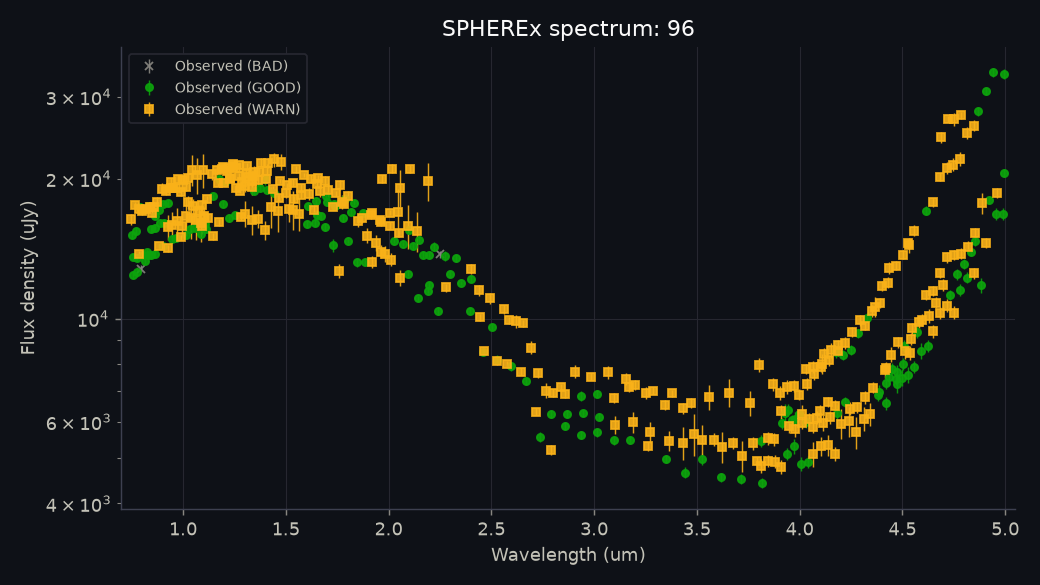

Data behind this chart, as committed beside it:
obs_id, detector, band, mjd, wavelength_um, bandwidth_um, flux_uJy, flux_err_uJy, snr, quality_flag, quality_reasons, x_pix, y_pix, centroid_shift_pix, measured_ra_deg, measured_dec_deg, background_MJy_sr, zodi_model_MJy_sr, psf_zone, psf_fraction_in_stamp, trail_length_pix, wavelength_method, source_file, data_release
2026W33_1A_0186_2, 1, B1, 61263, 0.749, 0.01741, 16352, 418, 39.12, WARN, 6 pixel(s) in PSF core flagged (e.g. SOU…, 19.92, 19.66, 0.0, 45.34, 33.48, 0.2591, 0.228, 423, 0.9956, 0.1279, APPROX_LOOKUP, level2_2026W33_1A_0186_2D1_spx_l2b-v27-2…, qr3 l2b-v27-2026-240
2025W49_1A_0026_2, 1, B1, 61010, 0.7518, 0.01822, 15138, 210.9, 71.79, GOOD, trailed PSF model used (0.14 px); wavele…, 20.42, 20.41, 0.0, 337.8, 1.32, 0.3177, 0.2896, 413, 0.9894, 0.1385, APPROX_LOOKUP, level2_2025W49_1A_0026_2D1_spx_l2b-v27-2…, dr1 l2b-v27-2026-209
2025W23_1C_0581_3, 1, B1, 60831, 0.7568, 0.01727, 13576, 192, 70.7, GOOD, trailed PSF model used (0.11 px); wavele…, 19.74, 20.35, 0.0, 348.8, -1.452, 0.3591, 0.3329, 417, 0.9913, 0.1084, APPROX_LOOKUP, level2_2025W23_1C_0581_3D1_spx_l2b-v27-2…, dr1 l2b-v27-2026-200
2025W22_2B_0564_2, 1, B1, 60828, 0.7572, 0.01784, 12423, 217.5, 57.11, GOOD, trailed PSF model used (0.12 px); wavele…, 19.63, 20.18, 0.0, 348.4, -1.817, 0.3718, 0.3503, 401, 0.9927, 0.1168, APPROX_LOOKUP, level2_2025W22_2B_0564_2D1_spx_l2b-v27-2…, dr1 l2b-v27-2026-200
2026W33_1A_0186_3, 1, B1, 61263, 0.7665, 0.01803, 17552, 286, 61.37, WARN, 9 pixel(s) in PSF core flagged (e.g. SOU…, 20.49, 20.25, 0.0, 45.34, 33.48, 0.2676, 0.2363, 402, 0.9936, 0.1281, APPROX_LOOKUP, level2_2026W33_1A_0186_3D1_spx_l2b-v27-2…, qr3 l2b-v27-2026-240
2025W49_1A_0026_3, 1, B1, 61010, 0.769, 0.019, 15421, 269.8, 57.15, GOOD, trailed PSF model used (0.14 px); wavele…, 19.92, 19.75, 0.0, 337.8, 1.32, 0.3245, 0.2983, 392, 1.002, 0.1386, APPROX_LOOKUP, level2_2025W49_1A_0026_3D1_spx_l2b-v27-2…, dr1 l2b-v27-2026-209
2025W22_2B_0564_3, 1, B1, 60828, 0.7747, 0.0184, 12622, 315.4, 40.02, GOOD, trailed PSF model used (0.12 px); wavele…, 20.07, 19.79, 0.0, 348.4, -1.817, 0.3843, 0.3599, 380, 0.9994, 0.1162, APPROX_LOOKUP, level2_2025W22_2B_0564_3D1_spx_l2b-v27-2…, dr1 l2b-v27-2026-200
2025W23_1C_0164_1, 1, B1, 60829, 0.7753, 0.01798, 13502, 216.4, 62.4, GOOD, trailed PSF model used (0.12 px); wavele…, 19.62, 20.37, 0.0, 348.5, -1.687, 0.3839, 0.3538, 398, 0.997, 0.1149, APPROX_LOOKUP, level2_2025W23_1C_0164_1D1_spx_l2b-v27-2…, dr1 l2b-v27-2026-200
2026W33_1A_0186_4, 1, B1, 61263, 0.7844, 0.01878, 17201, 374.8, 45.89, WARN, 6 pixel(s) in PSF core flagged (e.g. SOU…, 20.01, 19.85, 0.0, 45.35, 33.48, 0.2744, 0.2407, 360, 1.013, 0.1288, APPROX_LOOKUP, level2_2026W33_1A_0186_4D1_spx_l2b-v27-2…, qr3 l2b-v27-2026-240
2025W22_2B_0161_1, 1, B1, 60825, 0.7878, 0.01897, 13773, 202.9, 67.89, WARN, 1 rejected pixel(s) in PSF core; trailed…, 20.19, 20.38, 0.0, 348.1, -2.088, 0.4172, 0.378, 361, 1.002, 0.1235, APPROX_LOOKUP, level2_2025W22_2B_0161_1D1_spx_l2b-v27-2…, dr1 l2b-v27-2026-200
2025W47_1A_0502_1, 1, B1, 60998, 0.7906, 0.01938, 17361, 244.2, 71.08, GOOD, trailed PSF model used (0.10 px); wavele…, 20.43, 19.69, 0.0, 336.6, 0.9705, 0.2876, 0.2691, 363, 0.9949, 0.105, APPROX_LOOKUP, level2_2025W47_1A_0502_1D1_spx_l2b-v27-2…, dr1 l2b-v27-2026-208
2025W23_1C_0164_2, 1, B1, 60829, 0.7936, 0.01898, 12804, 219.2, 58.4, BAD, 3 rejected pixel(s) in PSF core; trailed…, 20.46, 20.43, 0.0, 348.5, -1.687, 0.3858, 0.3584, 377, 0.9997, 0.1141, APPROX_LOOKUP, level2_2025W23_1C_0164_2D1_spx_l2b-v27-2…, dr1 l2b-v27-2026-200
2026W32_2A_0611_1, 1, B1, 61261, 0.7998, 0.01996, 17034, 311.6, 54.66, WARN, 5 pixel(s) in PSF core flagged (e.g. SOU…, 20.26, 20.42, 0.0, 45.03, 33.26, 0.2843, 0.2463, 344, 0.9979, 0.1315, APPROX_LOOKUP, level2_2026W32_2A_0611_1D1_spx_l2b-v27-2…, qr3 l2b-v27-2026-223
2025W22_2B_0161_2, 1, B1, 60825, 0.8065, 0.01998, 13680, 156.3, 87.53, GOOD, trailed PSF model used (0.12 px); wavele…, 20.2, 19.78, 0.0, 348.1, -2.088, 0.414, 0.3788, 340, 0.9952, 0.1225, APPROX_LOOKUP, level2_2025W22_2B_0161_2D1_spx_l2b-v27-2…, dr1 l2b-v27-2026-200
2025W47_1A_0502_2, 1, B1, 60998, 0.8092, 0.02018, 17223, 196.5, 87.67, GOOD, trailed PSF model used (0.10 px); wavele…, 19.55, 20.1, 0.0, 336.6, 0.9706, 0.2898, 0.2689, 342, 0.9975, 0.105, APPROX_LOOKUP, level2_2025W47_1A_0502_2D1_spx_l2b-v27-2…, dr1 l2b-v27-2026-208
2025W23_1C_0164_3, 1, B1, 60829, 0.8126, 0.01972, 13309, 202.4, 65.75, GOOD, trailed PSF model used (0.11 px); wavele…, 19.74, 20.45, 0.0, 348.5, -1.687, 0.3853, 0.3582, 356, 0.9964, 0.1135, APPROX_LOOKUP, level2_2025W23_1C_0164_3D1_spx_l2b-v27-2…, dr1 l2b-v27-2026-200
2026W32_2A_0611_2, 1, B1, 61261, 0.8186, 0.0205, 17189, 361.9, 47.5, WARN, 6 pixel(s) in PSF core flagged (e.g. SOU…, 20.07, 19.56, 0.0, 45.03, 33.26, 0.2865, 0.2481, 323, 1.003, 0.1312, APPROX_LOOKUP, level2_2026W32_2A_0611_2D1_spx_l2b-v27-2…, qr3 l2b-v27-2026-223
2025W22_2B_0161_3, 1, B1, 60825, 0.8255, 0.02077, 13915, 181.8, 76.54, GOOD, trailed PSF model used (0.12 px); wavele…, 19.82, 20.11, 0.0, 348.1, -2.088, 0.4183, 0.3819, 319, 0.9992, 0.1216, APPROX_LOOKUP, level2_2025W22_2B_0161_3D1_spx_l2b-v27-2…, dr1 l2b-v27-2026-200
2025W47_1A_0502_3, 1, B1, 60998, 0.8284, 0.02071, 17491, 373.4, 46.85, GOOD, trailed PSF model used (0.10 px); wavele…, 19.65, 20.44, 0.0, 336.6, 0.9708, 0.2936, 0.2713, 321, 0.9945, 0.104, APPROX_LOOKUP, level2_2025W47_1A_0502_3D1_spx_l2b-v27-2…, dr1 l2b-v27-2026-208
2025W23_1C_0164_4, 1, B1, 60829, 0.8317, 0.02035, 13693, 255.9, 53.5, GOOD, trailed PSF model used (0.11 px); wavele…, 19.74, 20.41, 0.0, 348.5, -1.686, 0.3917, 0.3627, 335, 0.9853, 0.1133, APPROX_LOOKUP, level2_2025W23_1C_0164_4D1_spx_l2b-v27-2…, dr1 l2b-v27-2026-200
2026W32_2A_0611_3, 1, B1, 61261, 0.8382, 0.02092, 17423, 390.5, 44.61, WARN, 8 pixel(s) in PSF core flagged (e.g. SOU…, 19.91, 19.7, 0.0, 45.03, 33.26, 0.2926, 0.249, 302, 0.998, 0.1313, APPROX_LOOKUP, level2_2026W32_2A_0611_3D1_spx_l2b-v27-2…, qr3 l2b-v27-2026-223
2025W22_2B_0161_4, 1, B1, 60825, 0.8451, 0.02113, 13704, 291.4, 47.03, GOOD, trailed PSF model used (0.12 px); wavele…, 20.07, 20.45, 0.0, 348.1, -2.088, 0.4266, 0.3784, 298, 0.9964, 0.1211, APPROX_LOOKUP, level2_2025W22_2B_0161_4D1_spx_l2b-v27-2…, dr1 l2b-v27-2026-200
2025W23_1C_0314_1, 1, B1, 60830, 0.8454, 0.02061, 15599, 251.1, 62.12, GOOD, trailed PSF model used (0.11 px); wavele…, 20.47, 20.02, 0.0, 348.6, -1.596, 0.3883, 0.3532, 313, 0.9994, 0.1145, APPROX_LOOKUP, level2_2025W23_1C_0314_1D1_spx_l2b-v27-2…, dr1 l2b-v27-2026-200
2025W47_1A_0502_4, 1, B1, 60998, 0.848, 0.02106, 16846, 271.5, 62.04, WARN, 1 rejected pixel(s) in PSF core; saturat…, 19.71, 19.7, 0.0, 336.6, 0.9709, 0.2979, 0.2671, 279, 0.9984, 0.1021, APPROX_LOOKUP, level2_2025W47_1A_0502_4D1_spx_l2b-v27-2…, dr1 l2b-v27-2026-208
2026W32_2A_0611_4, 1, B1, 61261, 0.8578, 0.02133, 17392, 415.1, 41.9, WARN, 6 pixel(s) in PSF core flagged (e.g. SOU…, 19.77, 19.89, 0.0, 45.03, 33.26, 0.2808, 0.2434, 280, 1.007, 0.1317, APPROX_LOOKUP, level2_2026W32_2A_0611_4D1_spx_l2b-v27-2…, qr3 l2b-v27-2026-223
2025W47_2A_0452_1, 1, B1, 61002, 0.8619, 0.02147, 16599, 176.3, 94.16, GOOD, trailed PSF model used (0.11 px); wavele…, 20.09, 19.84, 0.0, 336.9, 1.045, 0.297, 0.2739, 259, 0.9984, 0.1143, APPROX_LOOKUP, level2_2025W47_2A_0452_1D1_spx_l2b-v27-2…, dr1 l2b-v27-2026-208
2025W22_2B_0275_1, 1, B1, 60826, 0.8624, 0.02161, 13798, 263.3, 52.4, GOOD, trailed PSF model used (0.12 px); wavele…, 19.83, 20.06, 0.0, 348.2, -2.01, 0.4029, 0.3709, 276, 1, 0.1218, APPROX_LOOKUP, level2_2025W22_2B_0275_1D1_spx_l2b-v27-2…, dr1 l2b-v27-2026-200
2025W23_1C_0314_2, 1, B1, 60830, 0.865, 0.02108, 15691, 205.1, 76.49, GOOD, trailed PSF model used (0.11 px); wavele…, 20.23, 19.91, 0.0, 348.6, -1.596, 0.3824, 0.3518, 292, 0.9953, 0.1135, APPROX_LOOKUP, level2_2025W23_1C_0314_2D1_spx_l2b-v27-2…, dr1 l2b-v27-2026-200
2026W32_2A_0682_1, 1, B1, 61262, 0.8753, 0.02196, 17796, 432.3, 41.17, WARN, 3 pixel(s) in PSF core flagged (e.g. SOU…, 19.87, 19.59, 0.0, 45.1, 33.31, 0.285, 0.2463, 259, 1.005, 0.1306, APPROX_LOOKUP, level2_2026W32_2A_0682_1D1_spx_l2b-v27-2…, qr3 l2b-v27-2026-223
2025W47_2A_0452_2, 1, B1, 61002, 0.8827, 0.02231, 17158, 197.9, 86.69, GOOD, trailed PSF model used (0.11 px); wavele…, 20.34, 19.95, 0.0, 336.9, 1.045, 0.3042, 0.2803, 238, 0.9979, 0.1144, APPROX_LOOKUP, level2_2025W47_2A_0452_2D1_spx_l2b-v27-2…, dr1 l2b-v27-2026-208
2025W22_2B_0275_2, 1, B1, 60826, 0.8831, 0.02239, 14353, 147.6, 97.22, WARN, 1 pixel(s) in PSF core flagged (e.g. SOU…, 19.84, 20.29, 0.0, 348.2, -2.01, 0.4137, 0.3801, 234, 1.001, 0.1208, APPROX_LOOKUP, level2_2025W22_2B_0275_2D1_spx_l2b-v27-2…, dr1 l2b-v27-2026-200
2025W23_1C_0314_3, 1, B1, 60830, 0.8857, 0.02221, 16041, 162.6, 98.63, GOOD, trailed PSF model used (0.11 px); wavele…, 20.45, 19.77, 0.0, 348.6, -1.596, 0.3876, 0.359, 271, 0.9913, 0.1127, APPROX_LOOKUP, level2_2025W23_1C_0314_3D1_spx_l2b-v27-2…, dr1 l2b-v27-2026-200
2026W32_2A_0682_2, 1, B1, 61262, 0.8961, 0.02278, 19052, 542.8, 35.1, WARN, 1 rejected pixel(s) in PSF core; 6 pixel…, 19.65, 19.58, 0.0, 45.1, 33.31, 0.289, 0.2508, 238, 0.9961, 0.1304, APPROX_LOOKUP, level2_2026W32_2A_0682_2D1_spx_l2b-v27-2…, qr3 l2b-v27-2026-223
2025W47_2A_0452_3, 1, B1, 61002, 0.9034, 0.02315, 17625, 191.3, 92.11, GOOD, trailed PSF model used (0.11 px); wavele…, 19.53, 20.07, 0.0, 336.9, 1.045, 0.3046, 0.2823, 217, 0.9971, 0.1136, APPROX_LOOKUP, level2_2025W47_2A_0452_3D1_spx_l2b-v27-2…, dr1 l2b-v27-2026-208
2025W22_2B_0275_3, 1, B1, 60826, 0.9039, 0.02319, 14299, 227.5, 62.85, GOOD, trailed PSF model used (0.12 px); wavele…, 20.26, 20.43, 0.0, 348.2, -2.01, 0.4126, 0.3832, 213, 0.9975, 0.12, APPROX_LOOKUP, level2_2025W22_2B_0275_3D1_spx_l2b-v27-2…, dr1 l2b-v27-2026-200
2025W23_1C_0314_4, 1, B1, 60830, 0.9066, 0.02345, 16034, 320, 50.1, GOOD, trailed PSF model used (0.11 px); wavele…, 20.32, 20.49, 0.0, 348.6, -1.595, 0.3896, 0.3615, 229, 0.9927, 0.112, APPROX_LOOKUP, level2_2025W23_1C_0314_4D1_spx_l2b-v27-2…, dr1 l2b-v27-2026-200
2026W32_2A_0682_3, 1, B1, 61262, 0.9175, 0.0234, 18843, 436.3, 43.19, WARN, 4 pixel(s) in PSF core flagged (e.g. SOU…, 20.45, 19.59, 0.0, 45.1, 33.31, 0.2939, 0.2513, 196, 1.001, 0.1306, APPROX_LOOKUP, level2_2026W32_2A_0682_3D1_spx_l2b-v27-2…, qr3 l2b-v27-2026-223
2025W47_2A_0452_4, 1, B1, 61002, 0.9252, 0.02353, 17764, 271, 65.56, GOOD, trailed PSF model used (0.11 px); wavele…, 19.67, 20.14, 0.0, 336.9, 1.045, 0.3082, 0.2829, 196, 0.9989, 0.1118, APPROX_LOOKUP, level2_2025W47_2A_0452_4D1_spx_l2b-v27-2…, dr1 l2b-v27-2026-208
2025W22_2B_0275_4, 1, B1, 60826, 0.9255, 0.0239, 14153, 236.8, 59.76, WARN, 2 pixel(s) in PSF core flagged (e.g. SOU…, 20.45, 19.53, 0.0, 348.2, -2.01, 0.4168, 0.3845, 192, 0.9897, 0.1196, APPROX_LOOKUP, level2_2025W22_2B_0275_4D1_spx_l2b-v27-2…, dr1 l2b-v27-2026-200
2025W23_1C_0358_1, 1, B1, 60830, 0.9264, 0.02418, 15736, 961.4, 16.37, WARN, 2 pixel(s) in PSF core flagged (e.g. SOU…, 19.62, 19.72, 0.0, 348.7, -1.573, 0.3941, 0.3613, 208, 0.9976, 0.1118, APPROX_LOOKUP, level2_2025W23_1C_0358_1D1_spx_l2b-v27-2…, dr1 l2b-v27-2026-200
2026W32_2A_0682_4, 1, B1, 61262, 0.9394, 0.02388, 19628, 483.5, 40.6, WARN, 3 pixel(s) in PSF core flagged (e.g. SOU…, 20.24, 19.57, 0.0, 45.1, 33.31, 0.2984, 0.2533, 175, 0.9912, 0.1312, APPROX_LOOKUP, level2_2026W32_2A_0682_4D1_spx_l2b-v27-2…, qr3 l2b-v27-2026-223
2025W48_1A_0156_1, 1, B1, 61004, 0.9432, 0.0239, 19124, 309.8, 61.72, WARN, 9 pixel(s) in PSF core flagged (e.g. SOU…, 19.51, 19.66, 0.0, 337.1, 1.103, 0.3105, 0.2911, 177, 0.9938, 0.1205, APPROX_LOOKUP, level2_2025W48_1A_0156_1D1_spx_l2b-v27-2…, dr1 l2b-v27-2026-208
2025W22_2B_0377_1, 1, B1, 60827, 0.9449, 0.02445, 14853, 203.7, 72.91, GOOD, trailed PSF model used (0.12 px); wavele…, 20.49, 20.32, 0.0, 348.2, -1.94, 0.4197, 0.3837, 170, 0.9984, 0.1215, APPROX_LOOKUP, level2_2025W22_2B_0377_1D1_spx_l2b-v27-2…, dr1 l2b-v27-2026-200
2025W23_1C_0358_2, 1, B1, 60830, 0.9483, 0.02474, 15917, 1072, 14.85, WARN, 2 rejected pixel(s) in PSF core; 4 pixel…, 20.46, 20.3, 0.0, 348.7, -1.573, 0.3923, 0.3646, 187, 0.9896, 0.1113, APPROX_LOOKUP, level2_2025W23_1C_0358_2D1_spx_l2b-v27-2…, dr1 l2b-v27-2026-200
2026W33_1A_0144_1, 1, B1, 61263, 0.9517, 0.02468, 19121, 270.7, 70.63, WARN, 5 pixel(s) in PSF core flagged (e.g. SOU…, 20.09, 19.72, 0.0, 45.31, 33.46, 0.2922, 0.2517, 174, 1, 0.1284, APPROX_LOOKUP, level2_2026W33_1A_0144_1D1_spx_l2b-v27-2…, qr3 l2b-v27-2026-240
2025W48_1A_0156_2, 1, B1, 61004, 0.9658, 0.02475, 19133, 333.5, 57.38, WARN, 8 pixel(s) in PSF core flagged (e.g. SOU…, 19.78, 19.53, 0.0, 337.1, 1.104, 0.3144, 0.2945, 156, 0.9911, 0.1207, APPROX_LOOKUP, level2_2025W48_1A_0156_2D1_spx_l2b-v27-2…, dr1 l2b-v27-2026-208
2025W22_2B_0377_2, 1, B1, 60827, 0.9673, 0.02512, 14940, 164.7, 90.69, GOOD, trailed PSF model used (0.12 px); wavele…, 19.57, 20.39, 0.0, 348.2, -1.94, 0.4185, 0.3888, 149, 0.9975, 0.1203, APPROX_LOOKUP, level2_2025W22_2B_0377_2D1_spx_l2b-v27-2…, dr1 l2b-v27-2026-200
2025W23_1C_0358_3, 1, B1, 60830, 0.9708, 0.0254, 16229, 1034, 15.7, WARN, 3 pixel(s) in PSF core flagged (e.g. SOU…, 19.78, 19.95, 0.0, 348.7, -1.573, 0.3996, 0.3698, 166, 0.9979, 0.1109, APPROX_LOOKUP, level2_2025W23_1C_0358_3D1_spx_l2b-v27-2…, dr1 l2b-v27-2026-200
2026W33_1A_0144_2, 1, B1, 61263, 0.9746, 0.02549, 20000, 300.1, 66.63, WARN, 6 pixel(s) in PSF core flagged (e.g. SOU…, 19.91, 19.51, 0.0, 45.31, 33.46, 0.2928, 0.2555, 132, 0.9985, 0.1282, APPROX_LOOKUP, level2_2026W33_1A_0144_2D1_spx_l2b-v27-2…, qr3 l2b-v27-2026-240
2025W48_1A_0156_3, 1, B1, 61004, 0.9888, 0.02594, 18711, 316.1, 59.2, WARN, 7 pixel(s) in PSF core flagged (e.g. SOU…, 19.98, 20.34, 0.0, 337.1, 1.104, 0.3197, 0.3001, 135, 0.9972, 0.1199, APPROX_LOOKUP, level2_2025W48_1A_0156_3D1_spx_l2b-v27-2…, dr1 l2b-v27-2026-208
2025W22_2B_0377_3, 1, B1, 60827, 0.9904, 0.02608, 14967, 190.9, 78.42, WARN, 1 pixel(s) in PSF core flagged (e.g. SOU…, 20.11, 20.45, 0.0, 348.2, -1.94, 0.4314, 0.3963, 128, 0.9972, 0.1193, APPROX_LOOKUP, level2_2025W22_2B_0377_3D1_spx_l2b-v27-2…, dr1 l2b-v27-2026-200
2025W23_1C_0358_4, 1, B1, 60830, 0.9941, 0.02621, 15816, 775.7, 20.39, WARN, 4 pixel(s) in PSF core flagged (e.g. SOU…, 19.79, 19.5, 0.0, 348.7, -1.573, 0.4093, 0.3761, 145, 0.9958, 0.111, APPROX_LOOKUP, level2_2025W23_1C_0358_4D1_spx_l2b-v27-2…, dr1 l2b-v27-2026-200
2026W33_1A_0144_3, 1, B1, 61263, 0.9977, 0.02627, 19829, 335, 59.2, WARN, 5 pixel(s) in PSF core flagged (e.g. SOU…, 19.76, 20.33, 0.0, 45.31, 33.46, 0.2996, 0.2596, 111, 0.9987, 0.1284, APPROX_LOOKUP, level2_2026W33_1A_0144_3D1_spx_l2b-v27-2…, qr3 l2b-v27-2026-240
2025W48_1A_0156_4, 1, B1, 61004, 1.012, 0.02699, 19193, 351.8, 54.55, WARN, 8 pixel(s) in PSF core flagged (e.g. SOU…, 20.16, 20.12, 0.0, 337.1, 1.104, 0.3256, 0.3031, 93, 1.005, 0.1182, APPROX_LOOKUP, level2_2025W48_1A_0156_4D1_spx_l2b-v27-2…, dr1 l2b-v27-2026-208
2025W23_1C_0482_1, 1, B1, 60831, 1.012, 0.02681, 16617, 1556, 10.68, WARN, 1 rejected pixel(s) in PSF core; 4 pixel…, 20.2, 20.49, 0.0, 348.8, -1.505, 0.4069, 0.3762, 123, 0.9995, 0.1107, APPROX_LOOKUP, level2_2025W23_1C_0482_1D1_spx_l2b-v27-2…, dr1 l2b-v27-2026-200
2025W22_2B_0377_4, 1, B1, 60827, 1.014, 0.027, 15165, 222.9, 68.04, GOOD, trailed PSF model used (0.12 px); wavele…, 20.31, 20.38, 0.0, 348.2, -1.94, 0.4331, 0.4012, 107, 0.9921, 0.1186, APPROX_LOOKUP, level2_2025W22_2B_0377_4D1_spx_l2b-v27-2…, dr1 l2b-v27-2026-200
2026W33_1A_0144_4, 1, B1, 61263, 1.022, 0.02712, 20112, 361.8, 55.58, WARN, 4 pixel(s) in PSF core flagged (e.g. SOU…, 19.65, 20.18, 0.0, 45.31, 33.46, 0.3002, 0.2638, 90, 0.9998, 0.1289, APPROX_LOOKUP, level2_2026W33_1A_0144_4D1_spx_l2b-v27-2…, qr3 l2b-v27-2026-240
2025W49_1A_0073_1, 1, B1, 61010, 1.026, 0.02718, 17779, 544.1, 32.67, WARN, 3 pixel(s) in PSF core flagged (e.g. SOU…, 20.28, 19.92, 0.0, 337.9, 1.328, 0.3557, 0.3289, 97, 1, 0.1389, APPROX_LOOKUP, level2_2025W49_1A_0073_1D1_spx_l2b-v27-2…, dr1 l2b-v27-2026-209
2025W22_2B_0473_1, 1, B1, 60827, 1.036, 0.02754, 15557, 202.3, 76.9, GOOD, trailed PSF model used (0.12 px); wavele…, 19.78, 20.04, 0.0, 348.3, -1.878, 0.4305, 0.4013, 86, 0.9969, 0.1191, APPROX_LOOKUP, level2_2025W22_2B_0473_1D1_spx_l2b-v27-2…, dr1 l2b-v27-2026-200
2025W23_1C_0482_2, 1, B1, 60831, 1.037, 0.02767, 16440, 1618, 10.16, WARN, 4 pixel(s) in PSF core flagged (e.g. SOU…, 20.04, 19.94, 0.0, 348.8, -1.505, 0.4105, 0.3802, 102, 0.9988, 0.1101, APPROX_LOOKUP, level2_2025W23_1C_0482_2D1_spx_l2b-v27-2…, dr1 l2b-v27-2026-200
... 399 more rows
